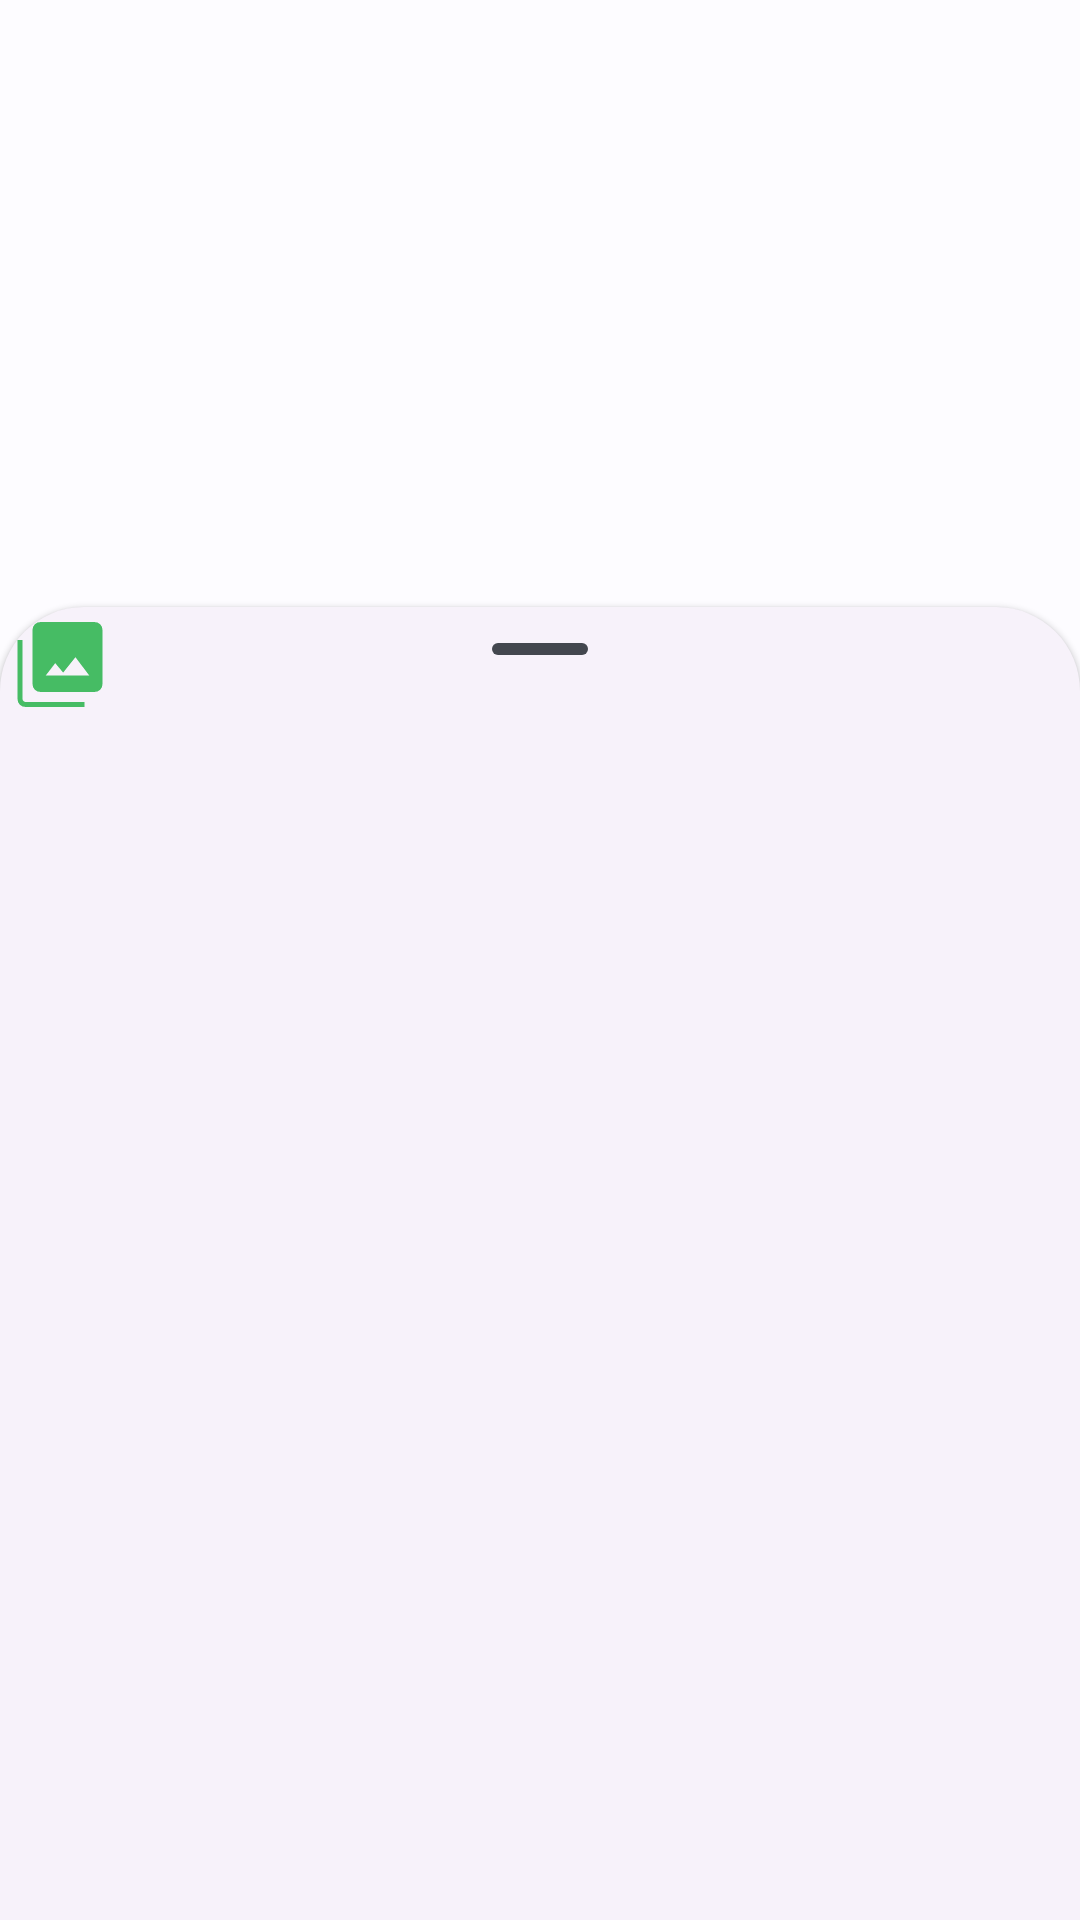

Layout XML and referenced resources for this Android screen:
<!-- AndroidManifest.xml: application theme AppTheme -->
<!-- res/layout/custombottomsheet2_layout.xml -->
<?xml version="1.0" encoding="utf-8"?>
<androidx.coordinatorlayout.widget.CoordinatorLayout xmlns:android="http://schemas.android.com/apk/res/android"
    android:layout_width="match_parent"
    android:layout_height="match_parent"
    xmlns:app="http://schemas.android.com/apk/res-auto">

    <FrameLayout
        android:id="@+id/frameLayout"
        style="@style/Widget.Material3.BottomSheet"
        android:layout_width="match_parent"
        android:layout_height="match_parent"
        app:layout_behavior="com.google.android.material.bottomsheet.BottomSheetBehavior">

        <com.google.android.material.bottomsheet.BottomSheetDragHandleView
            android:layout_width="match_parent"
            android:layout_height="wrap_content" />

        <LinearLayout
            android:layout_width="match_parent"
            android:layout_height="wrap_content"
            android:orientation="horizontal">

            <ImageView
                android:id="@+id/imageView34"
                android:layout_width="40dp"
                android:layout_height="40dp"
                android:src="@drawable/photo_library_fill_200_24px" />
        </LinearLayout>

        <LinearLayout
            android:layout_width="match_parent"
            android:layout_height="match_parent"
            android:orientation="horizontal"></LinearLayout>

    </FrameLayout>

</androidx.coordinatorlayout.widget.CoordinatorLayout>
<!-- resources referenced by this layout -->
<resources>
  <!-- drawable photo_library_fill_200_24px (drawable) -->
  <vector xmlns:android="http://schemas.android.com/apk/res/android"
      android:width="24dp"
      android:height="24dp"
      android:viewportWidth="960"
      android:viewportHeight="960"
      >
    <path
        android:fillColor="@color/gallery_icon"
        android:pathData="M366.15,547.69L713.85,547.69L603.54,401.54L505.39,524.61L441.85,449.23L366.15,547.69ZM324.61,680Q297,680 278.5,661.5Q260,643 260,615.39L260,184.61Q260,157 278.5,138.5Q297,120 324.61,120L755.39,120Q783,120 801.5,138.5Q820,157 820,184.61L820,615.39Q820,643 801.5,661.5Q783,680 755.39,680L324.61,680ZM204.62,800Q177,800 158.5,781.5Q140,763 140,735.39L140,264.61L180,264.61L180,735.39Q180,744.62 187.69,752.31Q195.38,760 204.62,760L675.39,760L675.39,800L204.62,800Z"/>
  </vector>
  <color name="gallery_icon">#46BC64</color>
  <color name="md_theme_light_primary">#005FAE</color>
  <color name="md_theme_light_onPrimary">#FFFFFF</color>
  <color name="md_theme_light_primaryContainer">#D4E3FF</color>
  <color name="md_theme_light_onPrimaryContainer">#001C3A</color>
  <color name="md_theme_light_secondary">#545F71</color>
  <color name="md_theme_light_onSecondary">#FFFFFF</color>
  <color name="md_theme_light_secondaryContainer">#D8E3F8</color>
  <color name="md_theme_light_onSecondaryContainer">#111C2B</color>
  <color name="md_theme_light_tertiary">#6D5676</color>
  <color name="md_theme_light_onTertiary">#FFFFFF</color>
  <color name="md_theme_light_tertiaryContainer">#F7D8FF</color>
  <color name="md_theme_light_onTertiaryContainer">#271430</color>
  <color name="md_theme_light_error">#BA1A1A</color>
  <color name="md_theme_light_errorContainer">#FFDAD6</color>
  <color name="md_theme_light_onError">#FFFFFF</color>
  <color name="md_theme_light_onErrorContainer">#410002</color>
  <color name="md_theme_light_background">#FDFCFF</color>
  <color name="md_theme_light_onBackground">#1A1C1E</color>
  <color name="md_theme_light_surface">#FDFCFF</color>
  <color name="md_theme_light_onSurface">#1A1C1E</color>
  <color name="md_theme_light_surfaceVariant">#E0E2EC</color>
  <color name="md_theme_light_onSurfaceVariant">#43474E</color>
  <color name="md_theme_light_outline">#74777F</color>
  <color name="md_theme_light_inverseOnSurface">#F1F0F4</color>
  <color name="md_theme_light_inverseSurface">#2F3033</color>
  <color name="md_theme_light_inversePrimary">#A5C8FF</color>
</resources>
